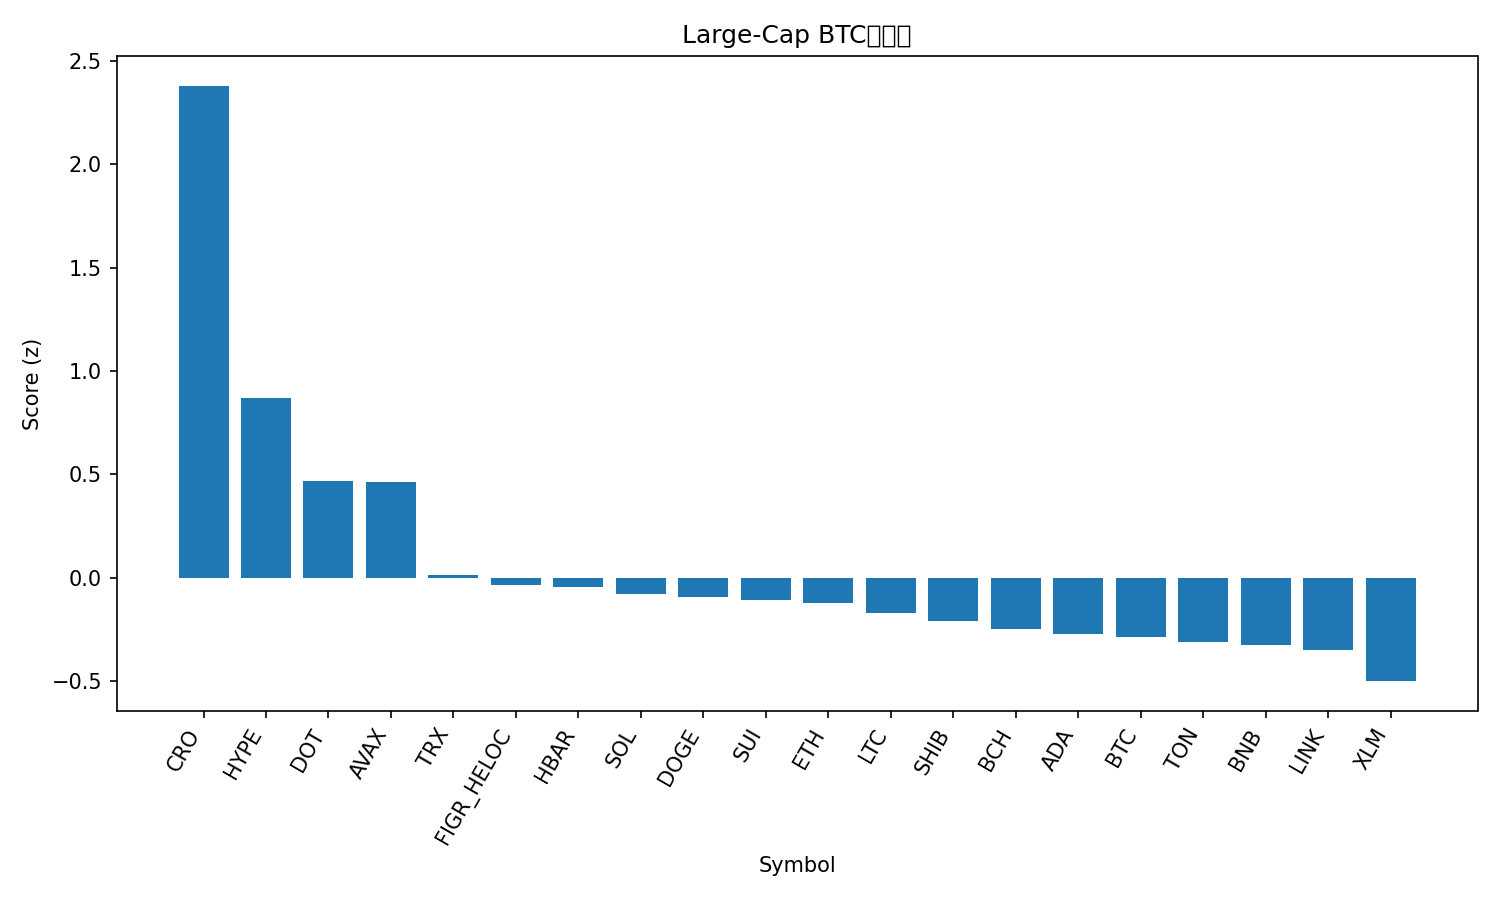

The file beside this chart, header and first rows:
rank, name, symbol, price_btc, price_usd, pct_1h_btc, pct_24h_btc, pct_7d_btc, market_cap_rank, market_cap_usd, volume_usd, score
1, Cronos, CRO, 2.35e-06, 0.261, 1.052, 4.22, 3.605, 27, 8775189843, 273858741, 2.381
2, Hyperliquid, HYPE, 0.0004795, 53.31, -0.5237, 7.174, 20.51, 14, 14440971026, 731657468, 0.8685
3, Polkadot, DOT, 3.687e-05, 4.1, -0.03009, 2.997, 8.292, 33, 6238972543, 393403253, 0.4675
4, Avalanche, AVAX, 0.0002326, 25.87, -0.03487, 3.078, 7.733, 23, 10919515308, 909806437, 0.4616
5, TRON, TRX, 3.01e-06, 0.3342, 0.03171, 1.626, -1.198, 10, 31650289404, 868682770, 0.01397
6, Figure Heloc, FIGR_HELOC, 8.97e-06, 0.9974, 0.08925, 0.8177, -0.2612, 19, 12272912295, 19219169, -0.03377
7, Hedera, HBAR, 2.04e-06, 0.2271, -0.1452, 1.847, 5.422, 25, 9632705071, 224222946, -0.04504
8, Solana, SOL, 0.001941, 215.9, -0.1108, 1.454, 4.362, 6, 116992567920, 8904356716, -0.08053
9, Dogecoin, DOGE, 2.17e-06, 0.2408, -0.2933, 1.676, 13.18, 9, 36284405989, 4164854384, -0.09455
10, Sui, SUI, 3.112e-05, 3.46, -0.09942, 1.118, 5.739, 18, 12346251610, 1534470285, -0.1087
11, Ethereum, ETH, 0.03858, 4289, 0.03047, 0.6797, -0.6547, 2, 517270781917, 29129799032, -0.12
12, Litecoin, LTC, 0.001006, 111.9, 0.02291, 0.4818, 1.177, 28, 8541436926, 570694042, -0.1711
13, Shiba Inu, SHIB, 1.15312e-10, 1.282e-05, -0.1067, 1.048, 3.322, 31, 7552083899, 283168583, -0.2073
14, Bitcoin Cash, BCH, 0.005208, 579.2, 0.1458, -0.5651, -1.039, 22, 11542995824, 365799571, -0.2489
15, Cardano, ADA, 7.74e-06, 0.8609, -0.1406, 0.7485, 5.054, 11, 31408414937, 2032125367, -0.2722
16, Bitcoin, BTC, 1.0, 111185, 0.0, 0.0, 0.0, 1, 2213446368221, 45220413745, -0.2878
17, Toncoin, TON, 2.778e-05, 3.09, -0.005682, 0.5088, -2.155, 30, 7931579050, 194124318, -0.3092
18, BNB, BNB, 0.007871, 875.2, -0.07035, 0.3114, 2.465, 5, 121800885967, 1015854390, -0.3231
19, Chainlink, LINK, 0.0002069, 23.01, -0.1431, 1.187, -0.5336, 13, 15598522650, 1090815303, -0.3475
20, Stellar, XLM, 3.35e-06, 0.3721, -0.1719, 0.2447, 2.711, 20, 11815301769, 337662090, -0.4998
21, XRP, XRP, 2.652e-05, 2.95, -0.5804, 0.3174, 4.358, 3, 175894614307, 5700772767, -1.102
